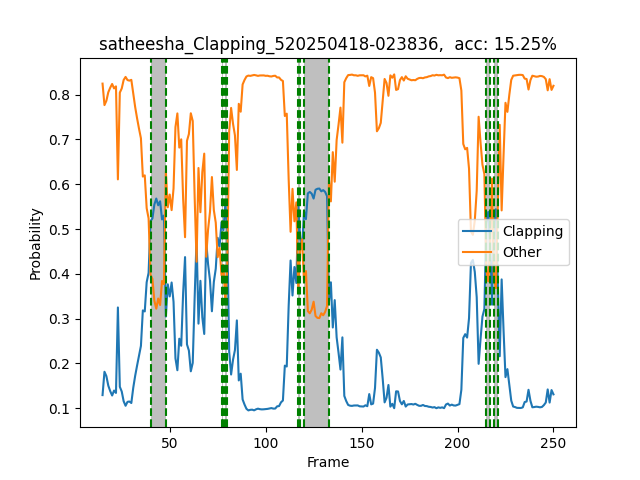

Data behind this chart, as committed beside it:
Frame, Action, clapping_prob, other_prob, num_people, inference_time, frame_rate, detection_time, pose_time, track_time, action_time
31, Other, 0.1293, 0.8247, 1, 0.062, 16.13, 0.008, 0.028, 0.0, 0.015
32, Other, 0.1814, 0.7767, 1, 0.056, 17.86, 0.008001, 0.022, 0.0, 0.013
33, Other, 0.1716, 0.7864, 1, 0.064, 15.63, 0.006999, 0.023, 0.0, 0.014
34, Other, 0.1504, 0.8054, 1, 0.06506, 15.37, 0.008057, 0.026, 0.0009999, 0.014
35, Other, 0.1382, 0.8156, 1, 0.06, 16.67, 0.007999, 0.024, 0.0, 0.016
36, Other, 0.1284, 0.8239, 1, 0.061, 16.39, 0.007999, 0.023, 0.0, 0.015
37, Other, 0.1394, 0.814, 1, 0.07, 14.29, 0.007, 0.024, 0.0009992, 0.022
38, Other, 0.1341, 0.8186, 1, 0.07204, 13.88, 0.007, 0.024, 0.0, 0.018
39, Other, 0.3249, 0.6109, 1, 0.059, 16.95, 0.007, 0.023, 0.0, 0.013
40, Other, 0.1478, 0.8046, 1, 0.062, 16.13, 0.007, 0.023, 0.001, 0.014
41, Other, 0.1373, 0.8138, 1, 0.052, 19.23, 0.007003, 0.022, 0.001, 0.015
42, Other, 0.1156, 0.8328, 1, 0.05805, 17.23, 0.007049, 0.022, 0.0, 0.017
43, Other, 0.1055, 0.8396, 1, 0.05, 20, 0.007001, 0.022, 0.001, 0.013
44, Other, 0.1142, 0.8326, 1, 0.055, 18.18, 0.008001, 0.023, 0.0, 0.014
45, Other, 0.115, 0.8313, 1, 0.064, 15.62, 0.007, 0.023, 0.001, 0.014
46, Other, 0.1116, 0.8331, 1, 0.06804, 14.7, 0.008, 0.02904, 0.0, 0.015
47, Other, 0.1455, 0.8024, 1, 0.05552, 18.01, 0.007, 0.02252, 0.000999, 0.014
48, Other, 0.1723, 0.7724, 1, 0.071, 14.08, 0.007, 0.026, 0.0, 0.019
49, Other, 0.1952, 0.7472, 1, 0.057, 17.54, 0.007, 0.024, 0.001, 0.014
50, Other, 0.2167, 0.7241, 1, 0.21, 4.762, 0.007, 0.023, 0.0, 0.014
51, Other, 0.2391, 0.7028, 1, 0.063, 15.87, 0.007999, 0.022, 0.0009985, 0.016
52, Other, 0.3183, 0.6172, 1, 0.064, 15.63, 0.006999, 0.024, 0.0, 0.015
53, Other, 0.3161, 0.6198, 1, 0.06, 16.67, 0.007, 0.025, 0.0, 0.015
54, Other, 0.3813, 0.5465, 1, 0.06, 16.67, 0.007, 0.022, 0.0, 0.015
55, Other, 0.4022, 0.5238, 1, 0.065, 15.38, 0.007002, 0.023, 0.002, 0.017
56, clapping, 0.5179, 0.3974, 1, 0.061, 16.39, 0.006999, 0.025, 0.0, 0.017
57, clapping, 0.5239, 0.3886, 1, 0.056, 17.86, 0.007, 0.023, 0.0, 0.014
58, clapping, 0.5547, 0.3401, 1, 0.066, 15.15, 0.007995, 0.027, 0.0, 0.014
59, clapping, 0.568, 0.3223, 1, 0.057, 17.54, 0.006999, 0.025, 0.0, 0.015
60, clapping, 0.553, 0.3449, 1, 0.067, 14.93, 0.008001, 0.027, 0.0, 0.017
61, clapping, 0.562, 0.3304, 1, 0.054, 18.52, 0.007, 0.024, 0.0009987, 0.014
62, clapping, 0.5214, 0.3841, 1, 0.068, 14.71, 0.008, 0.027, 0.0, 0.015
63, clapping, 0.5302, 0.3769, 1, 0.052, 19.23, 0.007, 0.022, 0.0009999, 0.014
64, Other, 0.3046, 0.6285, 1, 0.063, 15.87, 0.008, 0.023, 0.0, 0.014
65, Other, 0.3766, 0.5486, 1, 0.063, 15.87, 0.007999, 0.024, 0.001, 0.015
66, Other, 0.3496, 0.577, 1, 0.058, 17.24, 0.007, 0.023, 0.0, 0.014
67, Other, 0.3807, 0.5423, 1, 0.068, 14.71, 0.007998, 0.028, 0.0, 0.015
68, Other, 0.3375, 0.5907, 1, 0.056, 17.86, 0.007002, 0.022, 0.0009995, 0.014
69, Other, 0.2113, 0.7277, 1, 0.072, 13.89, 0.007, 0.028, 0.0, 0.019
70, Other, 0.1848, 0.7581, 1, 0.076, 13.16, 0.007, 0.028, 0.002, 0.015
71, Other, 0.2552, 0.6819, 1, 0.054, 18.52, 0.007999, 0.022, 0.0, 0.015
72, Other, 0.2394, 0.7003, 1, 0.062, 16.13, 0.008, 0.022, 0.0, 0.015
73, Other, 0.3571, 0.568, 1, 0.066, 15.15, 0.008, 0.024, 0.0, 0.016
74, Other, 0.4374, 0.4818, 1, 0.056, 17.86, 0.007002, 0.022, 0.001, 0.013
75, Other, 0.2425, 0.6969, 1, 0.063, 15.87, 0.008, 0.022, 0.0, 0.015
76, Other, 0.2288, 0.712, 1, 0.059, 16.95, 0.007, 0.022, 0.0, 0.015
77, Other, 0.1825, 0.7584, 1, 0.069, 14.49, 0.007, 0.026, 0.0009999, 0.016
78, Other, 0.2011, 0.7412, 1, 0.061, 16.39, 0.006999, 0.028, 0.0, 0.016
79, Other, 0.3464, 0.5723, 1, 0.058, 17.24, 0.008, 0.026, 0.0009999, 0.014
80, clapping, 0.4795, 0.4271, 1, 0.067, 14.93, 0.007, 0.029, 0.001, 0.015
81, Other, 0.2888, 0.6363, 1, 0.073, 13.7, 0.006999, 0.028, 0.001001, 0.014
82, Other, 0.3844, 0.5376, 1, 0.06, 16.67, 0.007, 0.021, 0.002001, 0.019
83, Other, 0.303, 0.6273, 1, 0.063, 15.87, 0.007, 0.024, 0.001, 0.016
84, Other, 0.2658, 0.6684, 1, 0.063, 15.87, 0.007, 0.025, 0.0, 0.016
85, clapping, 0.4733, 0.4381, 1, 0.063, 15.87, 0.008, 0.027, 0.0, 0.016
86, Other, 0.4216, 0.4989, 1, 0.059, 16.95, 0.007, 0.026, 0.0, 0.014
87, Other, 0.3853, 0.5384, 1, 0.065, 15.38, 0.008, 0.027, 0.0, 0.017
88, Other, 0.3165, 0.6161, 1, 0.059, 16.95, 0.008001, 0.026, 0.0, 0.015
89, Other, 0.3818, 0.5423, 1, 0.06, 16.67, 0.008, 0.026, 0.0, 0.015
90, Other, 0.4114, 0.5143, 1, 0.056, 17.86, 0.007, 0.022, 0.0009999, 0.014
... 176 more rows
